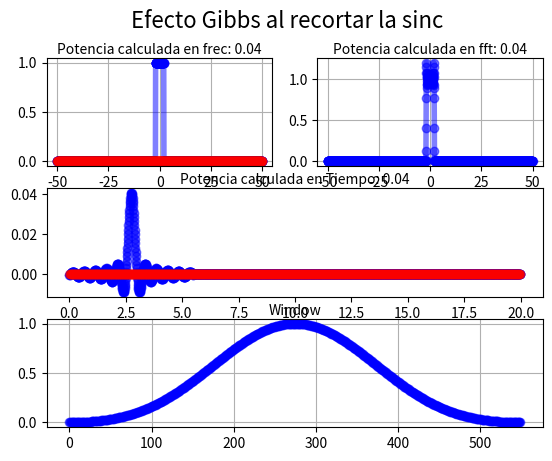

This chart was generated by the following Python code: (Note: this script raises an exception after producing the figure.)
import numpy as np
import scipy.signal as sc
import matplotlib.pyplot as plt
from matplotlib.animation import FuncAnimation
#--------------------------------------
fig        = plt.figure()
fig.suptitle('Efecto Gibbs al recortar la sinc', fontsize=16)
fs         = 100
N          = 2000
M          = 550
cutFrec    = 2
#--------------------------------------
nData      = np.arange(0,N,1) #arranco con numeros enteros para evitar errores de float
fData      = nData*(fs/((N)-(N)%2))-fs/2
tData      = nData/fs

#------------Escpectro--------------------------
fftData =  np.zeros(N).astype("complex")
for i in range(len(fData)):
    fftData[i]=0 if np.abs(fData[i])>cutFrec else 1

fftAxe  = fig.add_subplot(3,2,1)
fftAxe.set_title("Potencia calculada en frec: {0:.2f}".format(np.sum(np.abs(fftData)**2)/N),rotation=0,fontsize=10,va="center")
fftRLn, = plt.plot(fData,np.real(fftData),'b-o',linewidth=4,alpha=0.5,label="real")
fftILn, = plt.plot(fData,np.imag(fftData),'r-o',linewidth=4,alpha=0.2,label="imag")
fftAxe.grid(True)
#----------BLACKMAN----------------------------

winData=np.blackman(M)
#winData=np.hamming(M) 
#winData=sc.gaussian(M,20)

winAxe       = fig.add_subplot(3,1,3)
winAxe.set_title("Window",rotation=0,fontsize=10,va="center")
winLn, = plt.plot(nData[:M],winData,'b-o',linewidth=4,alpha=0.5,label="Abs")
winAxe.grid(True)
##------------SIGNAL IFFT-----------------------
fftDataShifted = np.fft.fftshift(fftData)
ifftData       = np.fft.ifft(fftDataShifted)
ifftDataShifted= np.fft.fftshift(ifftData)
ifftDataShifted= ifftDataShifted[N//2-M//2:N//2+M//2]

#------aplico ventaneo ----------------------
#ifftDataShifted*=winData

ifftDataShifted = np.concatenate((ifftDataShifted,np.zeros(N-M)))

ifftAxe = fig.add_subplot(3,1,2)
ifftAxe.set_title("Potencia calculada en Tiempo: {0:.2f}".format(np.sum(np.abs(ifftData)**2)),rotation=0,fontsize=10,va="center")
ifftRLn, = plt.plot(tData,np.real(ifftDataShifted),'b-o' ,linewidth  = 5,alpha = 0.5,label="Signal real")
ifftILn, = plt.plot(tData,np.imag(ifftDataShifted),'r-o' ,linewidth  = 5,alpha = 0.2,label="Signal imag")
fftAxe.grid(True)


#----------FFT----------------------------
fftData        = np.fft.fft(ifftDataShifted)
fftDataShifted = np.fft.fftshift(fftData)

fftAxe       = fig.add_subplot(3,2,2)
fftAxe.set_title("Potencia calculada en fft: {0:.2f}".format(np.sum(np.abs(fftData)**2)/N),rotation=0,fontsize=10,va="center")
penAbsLn, = plt.plot(fData,np.abs(fftDataShifted)**2,'b-o',linewidth=4,alpha=0.5,label="Abs")
#penRLn, = plt.plot(fData,np.real(fftDataShifted),'b-o',linewidth=4,alpha=0.5,label="real")
#penILn  = plt.plot(fData,np.imag(fftDataShifted),'r-o',linewidth=4,alpha=0.2,label="imag")
fftAxe.grid(True)
###--------------------------------------
plt.get_current_fig_manager().window.showMaximized()
plt.show()
